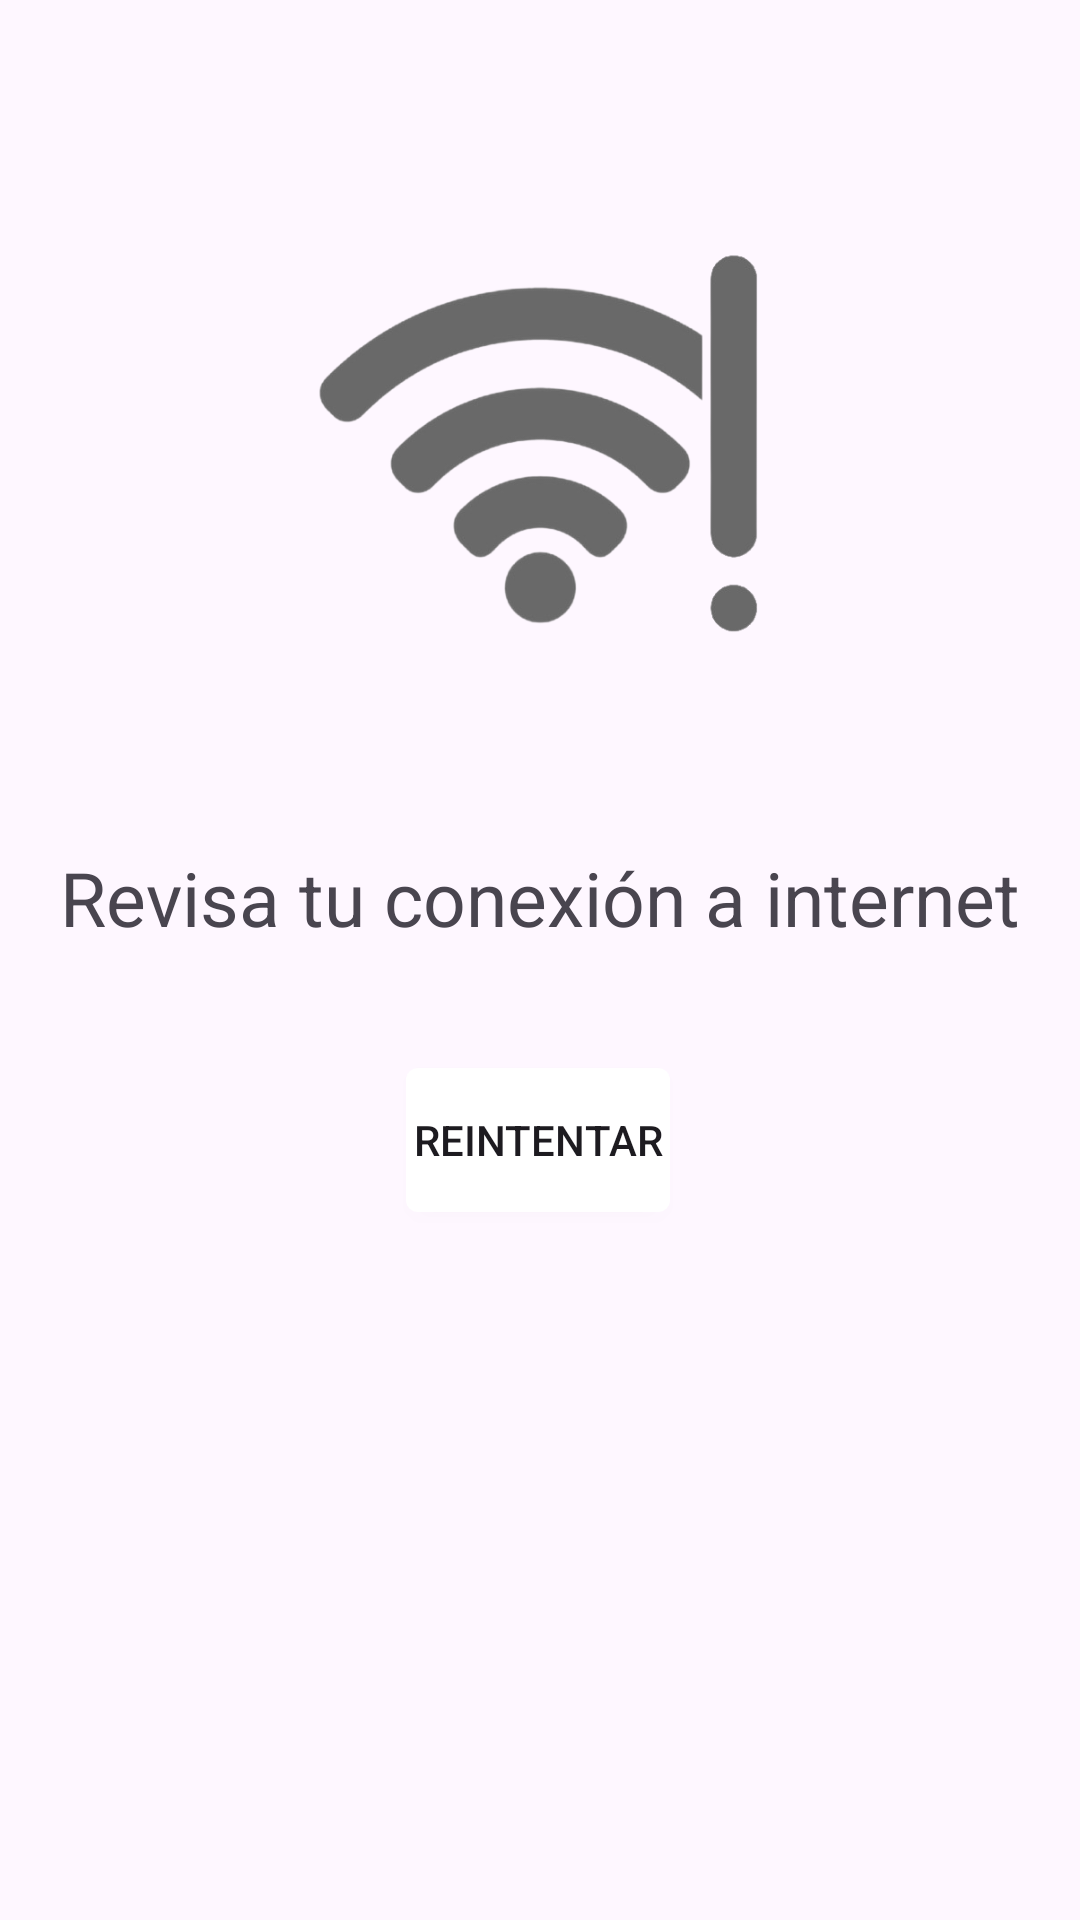

Here is an Android app screen rendered from its layout file. Give the layout XML and the strings, colors and styles it references.
<!-- AndroidManifest.xml: application theme Theme.Formula -->
<!-- res/layout/activity_no_conection.xml -->
<?xml version="1.0" encoding="utf-8"?>
<androidx.constraintlayout.widget.ConstraintLayout xmlns:android="http://schemas.android.com/apk/res/android"
    xmlns:app="http://schemas.android.com/apk/res-auto"
    xmlns:tools="http://schemas.android.com/tools"
    android:id="@+id/main"
    android:layout_width="match_parent"
    android:layout_height="match_parent"
    tools:context=".NoConection">

    <ImageView
        android:id="@+id/imageView"
        android:layout_width="151dp"
        android:layout_height="217dp"
        app:layout_constraintBottom_toTopOf="@+id/textView"
        app:layout_constraintEnd_toEndOf="parent"
        app:layout_constraintStart_toStartOf="parent"
        app:layout_constraintTop_toTopOf="parent"
        app:layout_constraintVertical_bias="0.662"
        app:srcCompat="@drawable/nowifi" />

    <TextView
        android:id="@+id/textView"
        android:layout_width="wrap_content"
        android:layout_height="wrap_content"
        android:layout_marginBottom="40dp"
        android:text="Revisa tu conexión a internet"
        android:textSize="25dp"
        app:layout_constraintBottom_toTopOf="@+id/button"
        app:layout_constraintEnd_toEndOf="parent"
        app:layout_constraintStart_toStartOf="parent" />

    <Button
        android:id="@+id/button"
        android:layout_width="wrap_content"
        android:layout_height="wrap_content"
        android:layout_marginBottom="236dp"
        android:background="@drawable/button_minimalist_background"
        android:onClick="retry"
        android:text="Reintentar"
        app:icon="@drawable/baseline_cached_24"
        app:layout_constraintBottom_toBottomOf="parent"
        app:layout_constraintEnd_toEndOf="parent"
        app:layout_constraintHorizontal_bias="0.498"
        app:layout_constraintStart_toStartOf="parent" />
</androidx.constraintlayout.widget.ConstraintLayout>
<!-- resources referenced by this layout -->
<resources>
  <!-- drawable button_minimalist_background (drawable) -->
  <?xml version="1.0" encoding="utf-8"?>
  <selector xmlns:android="http://schemas.android.com/apk/res/android">
      
      <item android:state_pressed="true">
          <shape android:shape="rectangle">
              <solid android:color="#96DCF8"/>
              <corners android:radius="4dp"/>
          </shape>
      </item>
      
      <item>
          <shape android:shape="rectangle">
              <solid android:color="#FFFFFF"/>
              <corners android:radius="4dp"/>
          </shape>
      </item>
  </selector>
  <!-- drawable nowifi: png bitmap (drawable, 58593 bytes) -->
  <style name="Theme.Formula" parent="Base.Theme.Formula" />
  <style name="Base.Theme.Formula" parent="Theme.Material3.DayNight.NoActionBar">
          
           <item name="colorPrimary">@color/lavender</item> 
      </style>
  <color name="lavender">#96DCF8</color>
</resources>
